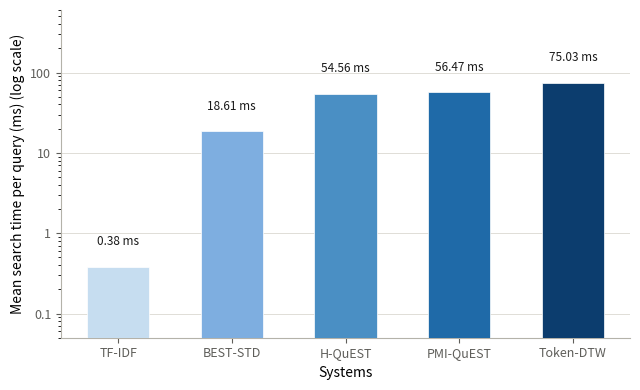

Python code for this plot:
"""
Search Time Comparison Plot
============================
Bar chart of mean per-query search time (ms) on a log scale.

Usage
-----
# From CSV output of run_multi_tokeniser.py:
python plot_search_times.py --csv results/best_search_times.csv --out results/search_times.pdf

# Using hardcoded values (no CSV needed):
python plot_search_times.py --out results/search_times.pdf
"""

import argparse
import csv
from pathlib import Path

import matplotlib.pyplot as plt
import matplotlib.ticker as ticker
import numpy as np

# ---------------------------------------------------------------------------
# Data
# ---------------------------------------------------------------------------


FALLBACK = {
    "TF-IDF":    0.38,
    "BEST-STD":  18.61,
    "H-QuEST":   54.56,
    "PMI-QuEST": 56.47,
    "Token-DTW": 75.03,
}
SYSTEM_ORDER = ["TF-IDF", "BEST-STD",  "H-QuEST", "PMI-QuEST", "Token-DTW"]

COL_MAP = {
    "TF-IDF":    "tfidf_ms_mean",
    "BEST-STD":  "beststd_ms_mean",
    "H-QuEST":   "hquest_ms_mean",
    "PMI-QuEST": "pmi_ms_mean",
    "Token-DTW": "dtw_ms_mean",
}


def load_from_csv(csv_path: str) -> dict:
    """Average mean latency across tokeniser configs if multiple rows."""
    sums  = {s: 0.000 for s in SYSTEM_ORDER}
    count = 0
    with open(csv_path, newline="") as f:
        for row in csv.DictReader(f):
            count += 1
            for sys_name, col in COL_MAP.items():
                sums[sys_name] += float(row[col])
    if count == 0:
        raise ValueError(f"No rows in {csv_path}")
    return {s: sums[s] / count for s in SYSTEM_ORDER}


# ---------------------------------------------------------------------------
# Plot
# ---------------------------------------------------------------------------

def plot(data: dict, out_path: str):
    systems = SYSTEM_ORDER
    means   = [data[s] for s in systems]

    # colour gradient: light blue (TF-IDF) -> dark blue (PMI-QuEST)
    colors = ["#c6ddf0", "#7eaee0", "#4a8fc4", "#1f6aa8", "#0c3d6e"]

    fig, ax = plt.subplots(figsize=(6.5, 4))

    x    = np.arange(len(systems))
    bars = ax.bar(x, means, color=colors, edgecolor="white",
                  linewidth=0.5, width=0.55, zorder=3)

    # value labels above each bar
    for bar, mean in zip(bars, means):
        if mean < 1:
            label = f"{mean:.2f} ms"
        elif mean < 1000:
            label = f"{mean:.2f} ms"
        else:
            label = f"{mean/1000:.3f} s"
        ax.text(
            bar.get_x() + bar.get_width() / 2,
            bar.get_height() * 1.7,
            label,
            ha="center", va="bottom", fontsize=8.5, color="#1a1a1a",
        )

    ax.set_yscale("log")
    ax.set_xticks(x)
    ax.set_xticklabels(systems, fontsize=10)
    ax.set_xlabel("Systems", fontsize=10)
    ax.set_ylabel("Mean search time per query (ms) (log scale)", fontsize=10)
    ax.yaxis.set_major_formatter(
        ticker.FuncFormatter(
            lambda v, _: (
                f"{v:.4g}"       if v < 1    else
                f"{v:.0f}"       if v < 1000 else
                f"{v/1000:.0f}k"
            )
        )
    )

    ax.set_ylim(bottom=0.05, top=max(means) * 8)
    ax.grid(axis="y", color="#d3d1c7", linewidth=0.5, zorder=0)
    ax.set_axisbelow(True)
    ax.spines[["top", "right"]].set_visible(False)
    ax.spines[["left", "bottom"]].set_color("#b4b2a9")
    ax.tick_params(axis="both", colors="#5f5e5a", labelsize=9)

    fig.tight_layout()
    Path(out_path).parent.mkdir(parents=True, exist_ok=True)
    fig.savefig(out_path, dpi=200, bbox_inches="tight")
    print(f"Saved -> {out_path}")


# ---------------------------------------------------------------------------
# CLI
# ---------------------------------------------------------------------------

if __name__ == "__main__":
    parser = argparse.ArgumentParser()
    parser.add_argument("--csv", default=None,
                        help="CSV from run_multi_tokeniser.py. "
                             "Omit to use hardcoded fallback values.")
    parser.add_argument("--out", default="results/search_times.pdf",
                        help="Output path (.pdf / .png / .svg).")
    args = parser.parse_args()

    if args.csv:
        data = load_from_csv(args.csv)
        print(f"Loaded from {args.csv}")
    else:
        data = FALLBACK
        print("Using hardcoded fallback values.")

    for s in SYSTEM_ORDER:
        print(f"  {s:<14} {data[s]:>10.2f} ms")

    plot(data, args.out)
